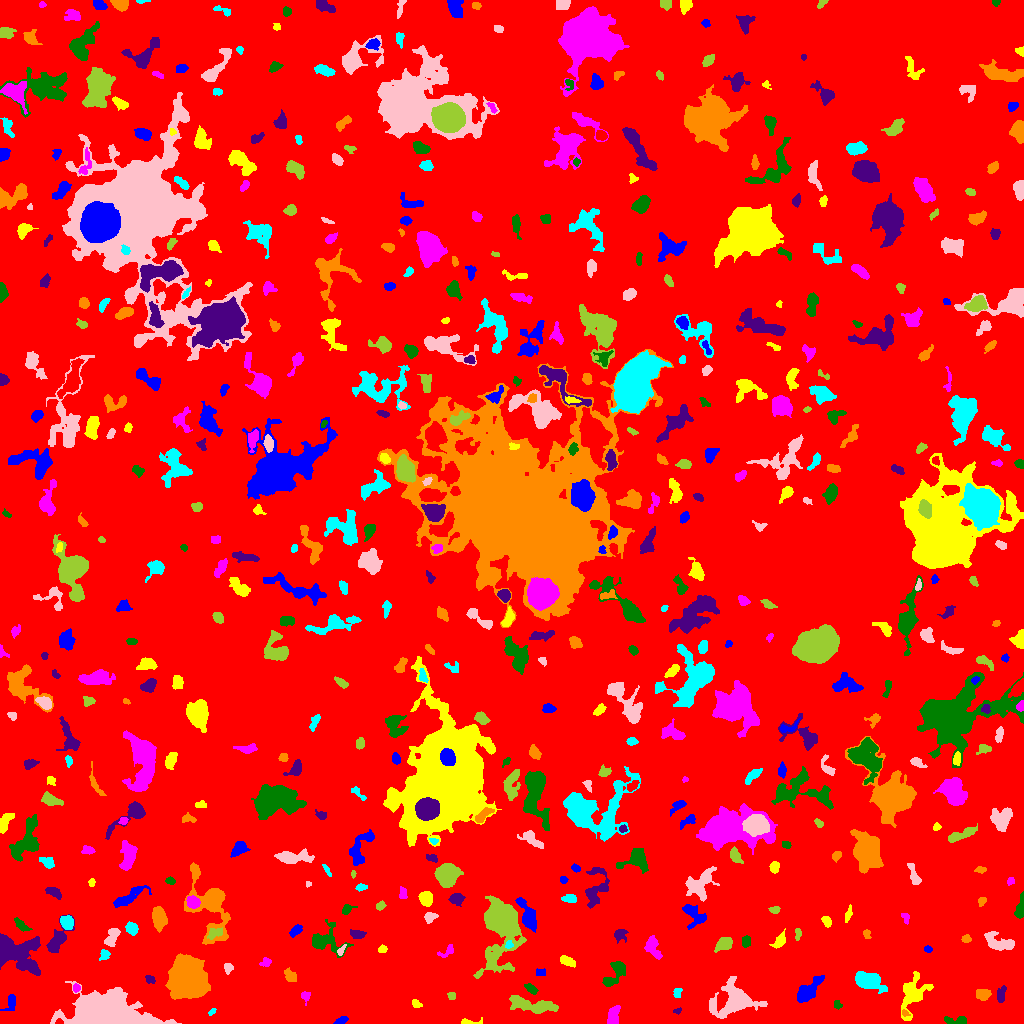

The file beside this chart, header and first rows:
ID, X, Y, A, B, theta, total_flux, mu_max, mu_median, mu_mean, R_fwhm, R_e, R10, R90, x_start, x_end, y_start, y_end, area, greylevel
0, 498, 511.7, 298.5, 296.8, -0.6522, 1929883, 18.0, 2.0, 2.397, 15.25, 249.1, 96.6, 391.6, 0, 1023, 0, 1023, 805180, 2.397
1, 341.2, 3.228, 3.403, 1.609, 0.3623, 193.0, 4.0, 2.0, 2.244, 4.618, 3.038, 1.128, 4.549, 333, 348, 0, 7, 86, 7.244
2, 466.4, 1.013, 2.371, 0.9619, -0.04328, 76.0, 4.0, 0.0, 0.8837, 2.706, 1.784, 0.5642, 2.877, 461, 482, 0, 6, 86, 6.884
3, 612.8, 7.358, 5.237, 2.642, 1.339, 556.0, 6.0, 3.0, 2.794, 5.89, 4.406, 1.784, 6.794, 607, 620, 0, 18, 199, 8.794
4, 957, 2.968, 6.823, 1.824, -0.05105, 247.0, 5.0, 2.0, 1.703, 3.432, 3.241, 1.128, 5.323, 944, 966, 0, 7, 145, 7.703
5, 677.5, 12.62, 2.151, 1.398, 0.4103, 84.0, 3.0, 2.0, 1.909, 3.038, 2.111, 0.7979, 3.29, 673, 681, 9, 16, 44, 7.909
6, 905.1, 10.47, 2.04, 1.393, -0.6907, 118.0, 7.0, 2.0, 2.565, 1.784, 1.954, 0.5642, 3.29, 902, 910, 7, 14, 46, 10.57
7, 211.7, 11.56, 2.206, 1.278, 0.6635, 75.0, 3.0, 2.0, 1.667, 2.877, 2.185, 0.7979, 3.338, 208, 216, 8, 15, 45, 8.667
8, 733.7, 22.69, 10.59, 8.261, 0.2013, 2515, 10.0, 2.0, 2.676, 6.457, 8.686, 2.985, 14.68, 709, 767, 5, 47, 940, 7.676
9, 532.8, 17.96, 12.9, 3.27, -0.1347, 1375, 6.0, 3.0, 2.66, 9.305, 7.356, 2.877, 11.2, 509, 558, 10, 28, 517, 7.66
10, 808.9, 7.973, 4.144, 2.269, 1.221, 182.0, 3.0, 1.0, 1.264, 4.107, 3.385, 1.382, 5.441, 804, 817, 0, 16, 144, 7.264
11, 11.5, 23.02, 2.962, 1.715, -0.0, 116.0, 3.0, 1.0, 0.8169, 3.478, 2.877, 0.9772, 4.442, 0, 15, 13, 29, 142, 6.817
12, 416.1, 19.83, 2.583, 1.766, -0.6689, 156.0, 4.0, 2.0, 2.137, 3.949, 2.646, 0.9772, 4.184, 412, 422, 16, 24, 73, 8.137
13, 305.9, 27.67, 2.97, 2.166, 1.411, 150.0, 4.0, 1.0, 1.765, 3.656, 2.764, 0.9772, 4.583, 301, 310, 18, 32, 85, 7.765
14, 837.2, 18.86, 2.385, 1.813, -1.218, 109.0, 3.0, 2.0, 1.703, 3.478, 2.646, 0.9772, 3.989, 834, 842, 14, 23, 64, 6.703
15, 1001, 28.76, 4.448, 2.101, 1.387, 210.0, 4.0, 2.0, 1.641, 4.787, 3.785, 1.382, 5.726, 997, 1006, 21, 38, 128, 7.641
16, 982.7, 28.82, 3.492, 2.582, -0.1301, 609.0, 8.0, 3.0, 3.955, 4.853, 3.785, 1.493, 6.05, 976, 991, 23, 34, 154, 8.955
17, 677.2, 29.94, 2.186, 1.599, 1.453, 93.0, 3.0, 1.0, 1.224, 3.09, 2.326, 0.9772, 3.613, 673, 682, 26, 35, 76, 7.224
18, 104.2, 7.961, 18.61, 7.69, -0.04335, 26141, 58.0, 7.0, 10.91, 9.027, 10.78, 3.989, 21.34, 50, 181, 0, 42, 2395, 15.91
19, 451.5, 27.5, 1.819, 1.539, 0.0, 68.0, 3.0, 1.0, 1.115, 2.523, 2.111, 0.7979, 3.432, 447, 455, 24, 31, 61, 7.115
20, 784.5, 26.74, 6.214, 2.955, -1.102, 905.0, 7.0, 3.0, 3.291, 6.358, 5.441, 2.111, 8.234, 774, 795, 16, 38, 275, 8.291
21, 808.1, 32.41, 7.823, 3.363, 0.7919, 2235, 15.0, 5.0, 5.79, 5.781, 5.809, 2.257, 9.575, 797, 824, 21, 48, 386, 9.79
22, 911.3, 30.38, 10.74, 5.582, 1.249, 1460, 10.0, 2.0, 2.513, 4.918, 6.604, 2.185, 11.56, 901, 933, 3, 52, 581, 7.513
23, 76.11, 35.44, 1.969, 1.602, 1.541, 140.0, 5.0, 2.5, 2.333, 3.09, 2.326, 0.7979, 3.523, 73, 80, 31, 40, 60, 9.333
24, 531.4, 34.37, 3.457, 1.805, -0.6785, 263.0, 5.0, 2.0, 2.553, 3.989, 3.141, 1.262, 4.886, 524, 538, 29, 40, 103, 7.553
25, 149.9, 44.11, 2.704, 1.954, -0.5285, 121.0, 3.0, 2.0, 1.613, 3.7, 2.821, 1.128, 4.222, 145, 155, 40, 48, 75, 7.613
26, 290.2, 47.15, 3.643, 2.363, -0.8183, 338.0, 5.0, 2.0, 2.504, 4.406, 3.568, 1.382, 5.614, 284, 296, 42, 56, 135, 7.504
27, 869.1, 42.56, 7.884, 3.819, -0.3622, 1464, 7.0, 3.0, 3.253, 7.485, 6.531, 2.706, 10.22, 855, 887, 30, 52, 450, 8.253
28, 227.6, 55.24, 1.987, 1.941, -1.453, 51.0, 2.0, 1.0, 0.6, 3.868, 2.585, 0.7979, 3.613, 224, 233, 49, 60, 85, 6.6
29, 501.2, 99.61, 14.43, 7.905, 1.533, 12596, 28.0, 4.0, 7.12, 10.45, 9.805, 3.868, 17.91, 473, 526, 45, 128, 1769, 12.12
30, 370.2, 52.66, 1.994, 1.301, -0.6664, 88.0, 3.0, 2.0, 2.095, 3.038, 2.111, 0.7979, 3.09, 366, 374, 49, 56, 42, 7.095
31, 540.7, 50.68, 2.936, 1.836, 0.1273, 63.0, 1.0, 1.0, 0.875, 4.478, 3.141, 1.382, 4.222, 536, 545, 48, 55, 72, 6.875
32, 566.9, 62.21, 4.539, 1.644, -0.4305, 234.0, 4.0, 2.0, 1.696, 5.078, 3.385, 1.262, 5.232, 560, 575, 56, 68, 138, 7.696
33, 265.9, 61.26, 2.673, 1.945, 0.3458, 180.0, 5.0, 2.0, 2.118, 2.985, 2.646, 0.9772, 4.478, 259, 271, 57, 66, 85, 7.118
34, 616.1, 51.81, 7.937, 3.563, 0.9308, 972.0, 8.0, 3.0, 3.105, 5.809, 5.046, 1.954, 8.387, 602, 625, 37, 62, 313, 8.105
35, 10.31, 72.58, 11.07, 6.394, -0.4374, 8517, 43.0, 4.0, 8.237, 6.283, 6.531, 2.523, 13.92, 0, 40, 48, 90, 1034, 13.24
36, 188.3, 43.84, 8.811, 7.409, -1.258, 25750, 60.0, 11.0, 16.96, 9.934, 9.674, 3.742, 17.01, 165, 210, 24, 70, 1518, 20.96
37, 104.1, 69.28, 2.675, 1.703, 1.468, 79.0, 3.0, 1.0, 0.8316, 2.257, 2.523, 0.7979, 4.068, 99, 110, 63, 74, 95, 7.832
38, 340.9, 72.7, 3.131, 1.251, 1.003, 142.0, 6.0, 2.0, 2.254, 2.877, 2.257, 0.7979, 3.568, 337, 346, 68, 79, 63, 10.25
39, 724, 80.01, 3.927, 2.822, 0.4581, 730.0, 9.0, 3.0, 3.596, 4.82, 4.107, 1.596, 6.676, 714, 732, 71, 86, 203, 8.596
40, 890.1, 81.17, 4.925, 2.565, -1.322, 520.0, 5.0, 3.0, 2.587, 5.836, 4.583, 1.784, 6.91, 883, 896, 71, 92, 201, 7.587
41, 927.9, 74.39, 2.054, 1.56, -0.3169, 119.0, 5.0, 2.0, 2.204, 2.585, 2.326, 0.7979, 3.568, 924, 932, 71, 78, 54, 7.204
42, 382.2, 74.47, 2.296, 1.867, 0.252, 224.0, 6.0, 4.0, 3.446, 3.989, 2.764, 1.128, 4.029, 378, 387, 71, 79, 65, 7.446
43, 446.6, 71.94, 5.227, 2.348, 0.6016, 201.0, 3.0, 2.0, 1.827, 4.82, 3.568, 1.382, 5.262, 437, 453, 66, 79, 110, 7.827
44, 325.4, 82.76, 9.616, 7.144, -0.2327, 1572, 10.0, 3.0, 3.289, 5.323, 6.628, 2.326, 11.14, 312, 353, 66, 104, 478, 7.289
45, 619.5, 89.03, 3.197, 2.8, 0.3862, 302.0, 6.0, 2.0, 2.221, 3.613, 3.29, 1.262, 5.754, 614, 628, 80, 94, 136, 7.221
46, 966.3, 84.37, 2.24, 1.674, -0.1373, 141.0, 5.0, 2.0, 1.986, 2.821, 2.459, 0.9772, 3.827, 961, 971, 81, 89, 71, 7.986
47, 509, 78.88, 2.117, 1.8, 1.17, 140.0, 4.0, 3.0, 2.414, 3.785, 2.523, 0.9772, 3.7, 505, 513, 75, 83, 58, 11.41
48, 999.2, 80.4, 7.937, 3.486, -0.3364, 1047, 8.0, 3.0, 3.009, 6.103, 5.585, 2.111, 9.009, 984, 1014, 73, 92, 348, 8.009
49, 213.6, 90, 3.962, 2.5, 0.4931, 242.0, 4.0, 2.0, 1.793, 4.687, 3.568, 1.382, 5.863, 207, 222, 84, 96, 135, 9.793
50, 455.8, 87.07, 3.339, 2.301, 0.2068, 354.0, 7.0, 2.0, 2.622, 3.385, 3.29, 1.262, 5.528, 446, 462, 81, 93, 135, 7.622
51, 295.2, 92.54, 3.439, 1.963, 0.7475, 306.0, 6.0, 2.0, 2.615, 4.26, 3.29, 1.262, 5.202, 289, 302, 86, 99, 117, 7.615
52, 779.6, 82.73, 4.203, 2.318, 0.9328, 395.0, 6.0, 2.0, 2.651, 4.72, 3.613, 1.382, 5.781, 769, 785, 75, 95, 149, 7.651
53, 652.2, 76.47, 5.737, 3.278, -1.118, 521.0, 6.0, 2.0, 2.171, 5.14, 4.72, 1.784, 7.548, 644, 662, 64, 88, 240, 7.171
54, 746.1, 82.13, 3.092, 2.019, 1.434, 196.0, 3.0, 2.0, 2.0, 4.442, 3.192, 1.382, 4.918, 742, 750, 76, 88, 98, 7.0
55, 358.2, 90.15, 3.354, 1.421, -0.2591, 48.0, 2.0, 0.0, 0.3902, 3.785, 2.523, 0.7979, 3.568, 350, 366, 85, 94, 123, 7.39
56, 866.5, 90.6, 1.466, 1.299, 0.0652, 40.0, 2.0, 0.0, 0.6154, 2.985, 1.693, 0.5642, 2.706, 863, 871, 85, 94, 65, 6.615
57, 131.2, 94.9, 2.933, 2.449, -0.8485, 372.0, 7.0, 2.0, 2.676, 3.656, 3.338, 1.262, 5.412, 125, 138, 88, 102, 139, 8.676
58, 111.8, 86.62, 5.385, 2.766, 1.078, 645.0, 6.0, 3.0, 3.258, 6.58, 4.687, 1.784, 7.024, 104, 120, 77, 95, 198, 9.258
59, 797.9, 89.15, 3.2, 1.566, 1.498, 223.0, 6.0, 3.0, 3.141, 3.949, 2.821, 1.128, 4.297, 795, 801, 83, 95, 71, 7.141
... 542 more rows
